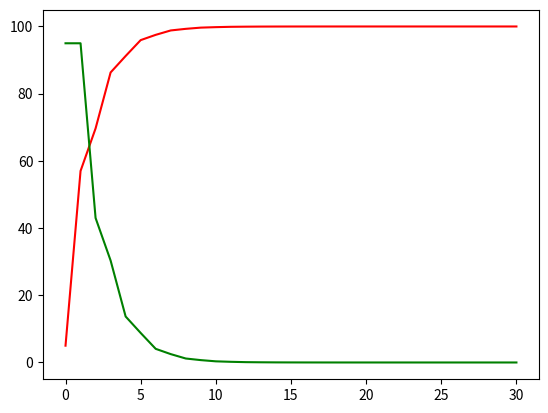

Reproduce this figure in Python.
import numpy as np
import matplotlib.pyplot as plt

Vin = 100
Vout = 5
I = 0.5
P = 0.1
D = 0.07

Error = Vin - Vout
PID_Vconv = []
Iteration_counter = []
PID_Vconv.append(Vout)
Iteration_counter.append(0)
error_sum = 0;
error_vec = []
error_vec.append(Vin - Vout)
for itor in np.arange(30):
    error = Vin - PID_Vconv[itor]
    error_sum += error
    error_vec.append(error)
    d_error = error_vec[itor+1] - error_vec[itor]
    PID_Vconv.append(I*error_sum + P*error + D*d_error)
    Iteration_counter.append(itor + 1)
    
plt.plot(Iteration_counter, PID_Vconv, color='r')
plt.plot(Iteration_counter, error_vec, color='g')
    
    